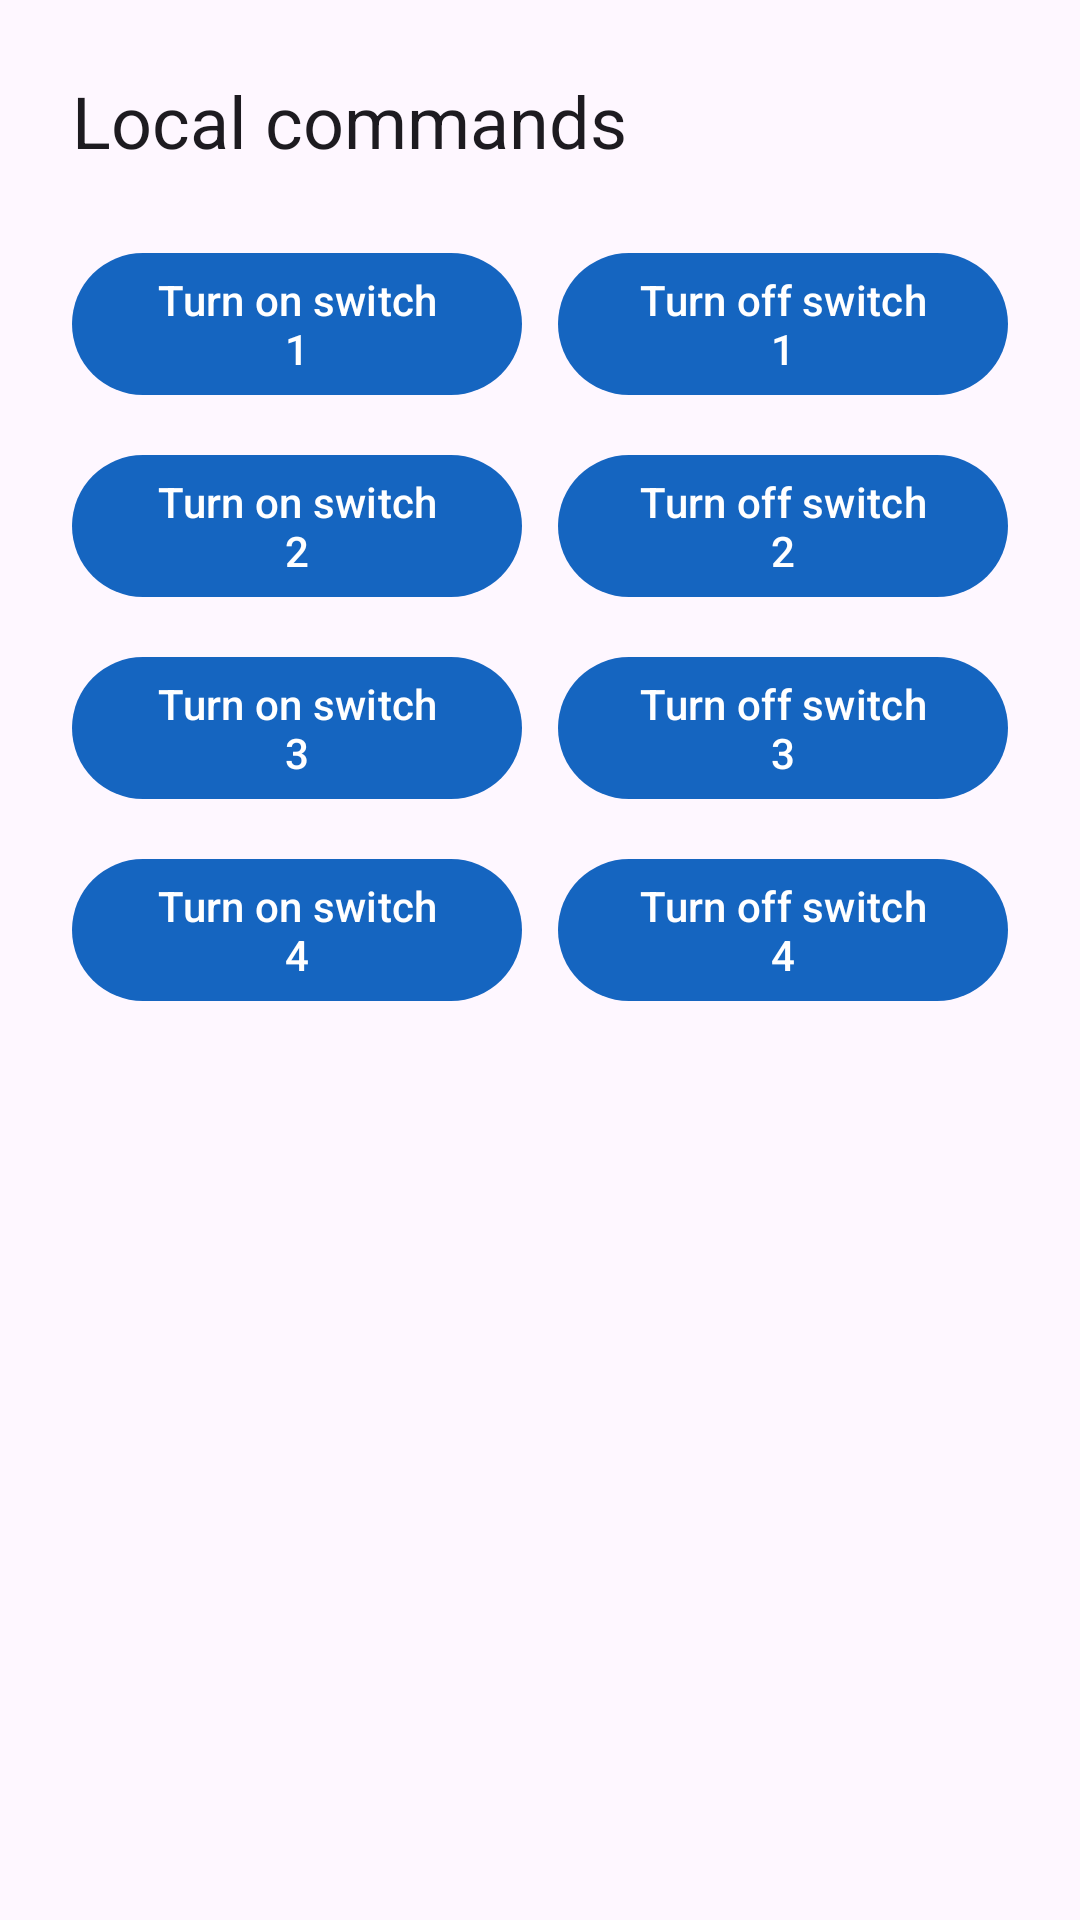

Layout XML and referenced resources for this Android screen:
<!-- AndroidManifest.xml: application theme Theme.VSwitchApp -->
<!-- res/layout/fragment_local_commands.xml -->
<?xml version="1.0" encoding="utf-8"?>
<ScrollView xmlns:android="http://schemas.android.com/apk/res/android"
    xmlns:app="http://schemas.android.com/apk/res-auto"
    android:layout_width="match_parent"
    android:layout_height="match_parent"
    android:fillViewport="true">

    <androidx.constraintlayout.widget.ConstraintLayout
        android:layout_width="match_parent"
        android:layout_height="wrap_content"
        android:padding="24dp">

        <TextView
            android:id="@+id/localCommandsTitle"
            android:layout_width="0dp"
            android:layout_height="wrap_content"
            android:text="@string/local_commands_title"
            android:textAppearance="?attr/textAppearanceHeadlineSmall"
            app:layout_constraintEnd_toEndOf="parent"
            app:layout_constraintStart_toStartOf="parent"
            app:layout_constraintTop_toTopOf="parent" />

        <com.google.android.material.button.MaterialButton
            android:id="@+id/turnOnSwitch1Button"
            android:layout_width="0dp"
            android:layout_height="wrap_content"
            android:layout_marginTop="24dp"
            android:layout_marginEnd="6dp"
            android:text="@string/turn_on_switch_1"
            app:layout_constraintEnd_toStartOf="@id/turnOffSwitch1Button"
            app:layout_constraintHorizontal_chainStyle="spread"
            app:layout_constraintStart_toStartOf="parent"
            app:layout_constraintTop_toBottomOf="@id/localCommandsTitle" />

        <com.google.android.material.button.MaterialButton
            android:id="@+id/turnOffSwitch1Button"
            android:layout_width="0dp"
            android:layout_height="wrap_content"
            android:layout_marginStart="6dp"
            android:text="@string/turn_off_switch_1"
            app:layout_constraintEnd_toEndOf="parent"
            app:layout_constraintStart_toEndOf="@id/turnOnSwitch1Button"
            app:layout_constraintTop_toTopOf="@id/turnOnSwitch1Button" />

        <com.google.android.material.button.MaterialButton
            android:id="@+id/turnOnSwitch2Button"
            android:layout_width="0dp"
            android:layout_height="wrap_content"
            android:layout_marginTop="12dp"
            android:layout_marginEnd="6dp"
            android:text="@string/turn_on_switch_2"
            app:layout_constraintEnd_toStartOf="@id/turnOffSwitch2Button"
            app:layout_constraintStart_toStartOf="parent"
            app:layout_constraintTop_toBottomOf="@id/turnOnSwitch1Button" />

        <com.google.android.material.button.MaterialButton
            android:id="@+id/turnOffSwitch2Button"
            android:layout_width="0dp"
            android:layout_height="wrap_content"
            android:layout_marginStart="6dp"
            android:text="@string/turn_off_switch_2"
            app:layout_constraintEnd_toEndOf="parent"
            app:layout_constraintStart_toEndOf="@id/turnOnSwitch2Button"
            app:layout_constraintTop_toTopOf="@id/turnOnSwitch2Button" />

        <com.google.android.material.button.MaterialButton
            android:id="@+id/turnOnSwitch3Button"
            android:layout_width="0dp"
            android:layout_height="wrap_content"
            android:layout_marginTop="12dp"
            android:layout_marginEnd="6dp"
            android:text="@string/turn_on_switch_3"
            app:layout_constraintEnd_toStartOf="@id/turnOffSwitch3Button"
            app:layout_constraintStart_toStartOf="parent"
            app:layout_constraintTop_toBottomOf="@id/turnOnSwitch2Button" />

        <com.google.android.material.button.MaterialButton
            android:id="@+id/turnOffSwitch3Button"
            android:layout_width="0dp"
            android:layout_height="wrap_content"
            android:layout_marginStart="6dp"
            android:text="@string/turn_off_switch_3"
            app:layout_constraintEnd_toEndOf="parent"
            app:layout_constraintStart_toEndOf="@id/turnOnSwitch3Button"
            app:layout_constraintTop_toTopOf="@id/turnOnSwitch3Button" />

        <com.google.android.material.button.MaterialButton
            android:id="@+id/turnOnSwitch4Button"
            android:layout_width="0dp"
            android:layout_height="wrap_content"
            android:layout_marginTop="12dp"
            android:layout_marginEnd="6dp"
            android:text="@string/turn_on_switch_4"
            app:layout_constraintEnd_toStartOf="@id/turnOffSwitch4Button"
            app:layout_constraintStart_toStartOf="parent"
            app:layout_constraintTop_toBottomOf="@id/turnOnSwitch3Button" />

        <com.google.android.material.button.MaterialButton
            android:id="@+id/turnOffSwitch4Button"
            android:layout_width="0dp"
            android:layout_height="wrap_content"
            android:layout_marginStart="6dp"
            android:text="@string/turn_off_switch_4"
            app:layout_constraintEnd_toEndOf="parent"
            app:layout_constraintStart_toEndOf="@id/turnOnSwitch4Button"
            app:layout_constraintTop_toTopOf="@id/turnOnSwitch4Button" />

    </androidx.constraintlayout.widget.ConstraintLayout>
</ScrollView>
<!-- resources referenced by this layout -->
<resources>
  <string name="local_commands_title">Local commands</string>
  <string name="turn_off_switch_1">Turn off switch 1</string>
  <string name="turn_off_switch_2">Turn off switch 2</string>
  <string name="turn_off_switch_3">Turn off switch 3</string>
  <string name="turn_off_switch_4">Turn off switch 4</string>
  <string name="turn_on_switch_1">Turn on switch 1</string>
  <string name="turn_on_switch_2">Turn on switch 2</string>
  <string name="turn_on_switch_3">Turn on switch 3</string>
  <string name="turn_on_switch_4">Turn on switch 4</string>
  <style name="Theme.VSwitchApp" parent="Theme.Material3.DayNight.NoActionBar">
          <item name="colorPrimary">@color/primary</item>
          <item name="colorPrimaryContainer">@color/primary_container</item>
          <item name="colorOnPrimary">@color/on_primary</item>
      </style>
  <color name="primary">#1565C0</color>
  <color name="primary_container">#BBDEFB</color>
  <color name="on_primary">#FFFFFF</color>
</resources>
